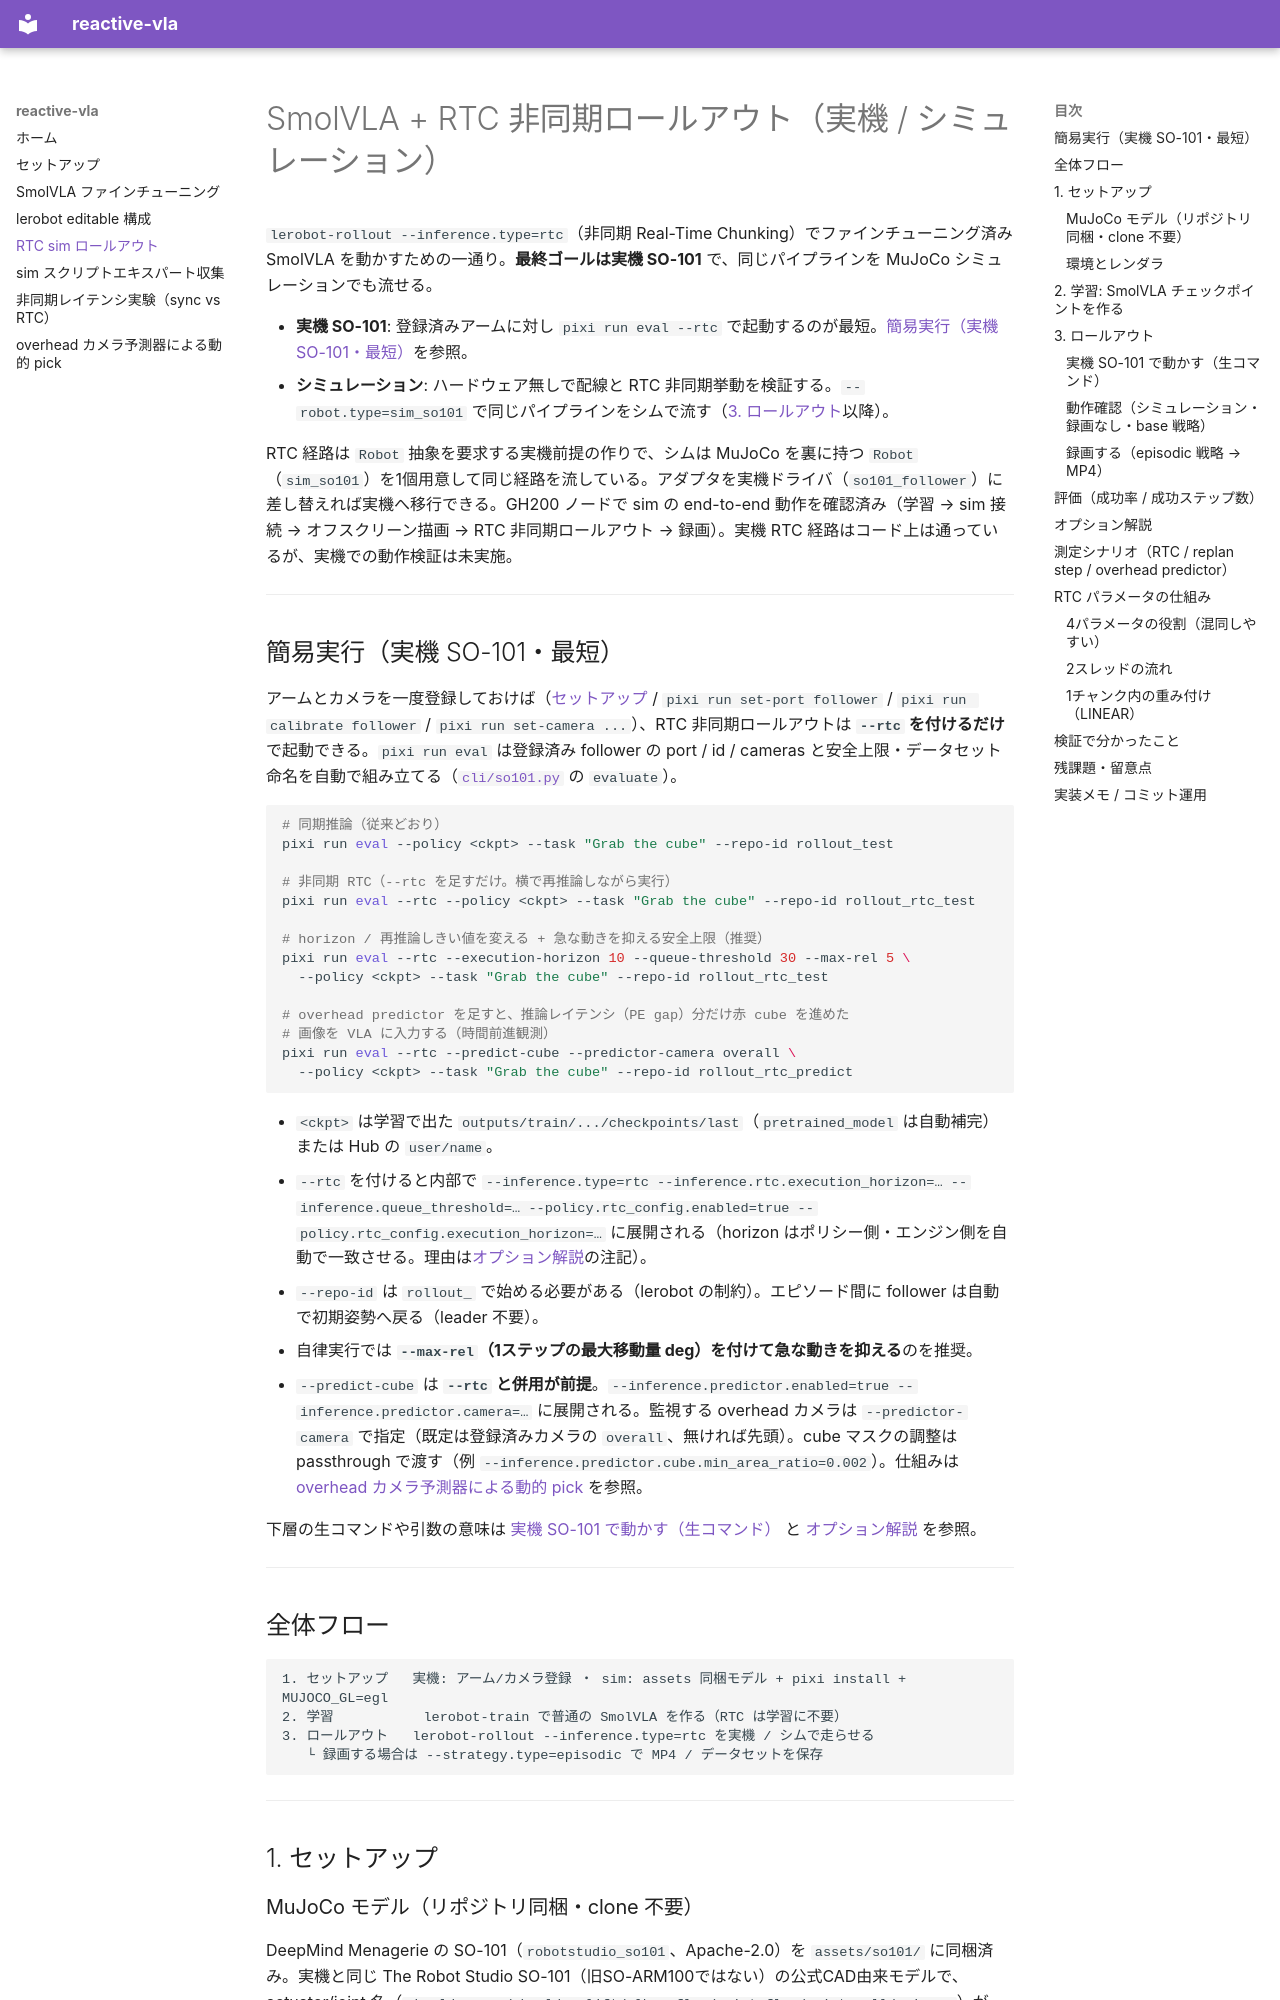

repository: Octpus-VLA/reactive-vla · page: rtc-sim-rollout/index.html · generator: mkdocs

# SmolVLA + RTC 非同期ロールアウト（実機 / シミュレーション）

`lerobot-rollout --inference.type=rtc`（非同期 Real-Time Chunking）でファインチューニング済み SmolVLA を動かすための一通り。**最終ゴールは実機 SO-101** で、同じパイプラインを MuJoCo シミュレーションでも流せる。

- **実機 SO-101**: 登録済みアームに対し `pixi run eval --rtc` で起動するのが最短。[簡易実行（実機 SO-101・最短）](#最短)を参照。
- **シミュレーション**: ハードウェア無しで配線と RTC 非同期挙動を検証する。`--robot.type=sim_so101` で同じパイプラインをシムで流す（[3. ロールアウト](#3-rollout)以降）。

RTC 経路は `Robot` 抽象を要求する実機前提の作りで、シムは MuJoCo を裏に持つ `Robot`（`sim_so101`）を1個用意して同じ経路を流している。アダプタを実機ドライバ（`so101_follower`）に差し替えれば実機へ移行できる。GH200 ノードで sim の end-to-end 動作を確認済み（学習 → sim 接続 → オフスクリーン描画 → RTC 非同期ロールアウト → 録画）。実機 RTC 経路はコード上は通っているが、実機での動作検証は未実施。

---

## 簡易実行（実機 SO-101・最短） {#最短}

アームとカメラを一度登録しておけば（[セットアップ](setup.md) / `pixi run set-port follower` / `pixi run calibrate follower` / `pixi run set-camera ...`）、RTC 非同期ロールアウトは **`--rtc` を付けるだけ**で起動できる。`pixi run eval` は登録済み follower の port / id / cameras と安全上限・データセット命名を自動で組み立てる（[`cli/so101.py`](https://github.com/Octpus-VLA/reactive-vla/blob/main/cli/so101.py) の `evaluate`）。

```bash
# 同期推論（従来どおり）
pixi run eval --policy <ckpt> --task "Grab the cube" --repo-id rollout_test

# 非同期 RTC（--rtc を足すだけ。横で再推論しながら実行）
pixi run eval --rtc --policy <ckpt> --task "Grab the cube" --repo-id rollout_rtc_test

# horizon / 再推論しきい値を変える + 急な動きを抑える安全上限（推奨）
pixi run eval --rtc --execution-horizon 10 --queue-threshold 30 --max-rel 5 \
  --policy <ckpt> --task "Grab the cube" --repo-id rollout_rtc_test

# overhead predictor を足すと、推論レイテンシ（PE gap）分だけ赤 cube を進めた
# 画像を VLA に入力する（時間前進観測）
pixi run eval --rtc --predict-cube --predictor-camera overall \
  --policy <ckpt> --task "Grab the cube" --repo-id rollout_rtc_predict
```

- `<ckpt>` は学習で出た `outputs/train/.../checkpoints/last`（`pretrained_model` は自動補完）または Hub の `user/name`。
- `--rtc` を付けると内部で `--inference.type=rtc --inference.rtc.execution_horizon=… --inference.queue_threshold=… --policy.rtc_config.enabled=true --policy.rtc_config.execution_horizon=…` に展開される（horizon はポリシー側・エンジン側を自動で一致させる。理由は[オプション解説](#opts)の注記）。
- `--repo-id` は `rollout_` で始める必要がある（lerobot の制約）。エピソード間に follower は自動で初期姿勢へ戻る（leader 不要）。
- 自律実行では **`--max-rel`（1ステップの最大移動量 deg）を付けて急な動きを抑える**のを推奨。
- `--predict-cube` は **`--rtc` と併用が前提**。`--inference.predictor.enabled=true --inference.predictor.camera=…` に展開される。監視する overhead カメラは `--predictor-camera` で指定（既定は登録済みカメラの `overall`、無ければ先頭）。cube マスクの調整は passthrough で渡す（例 `--inference.predictor.cube.min_area_ratio=0.002`）。仕組みは [overhead カメラ予測器による動的 pick](overhead-predictor.md) を参照。

下層の生コマンドや引数の意味は [実機 SO-101 で動かす（生コマンド）](#raw) と [オプション解説](#opts) を参照。

---
